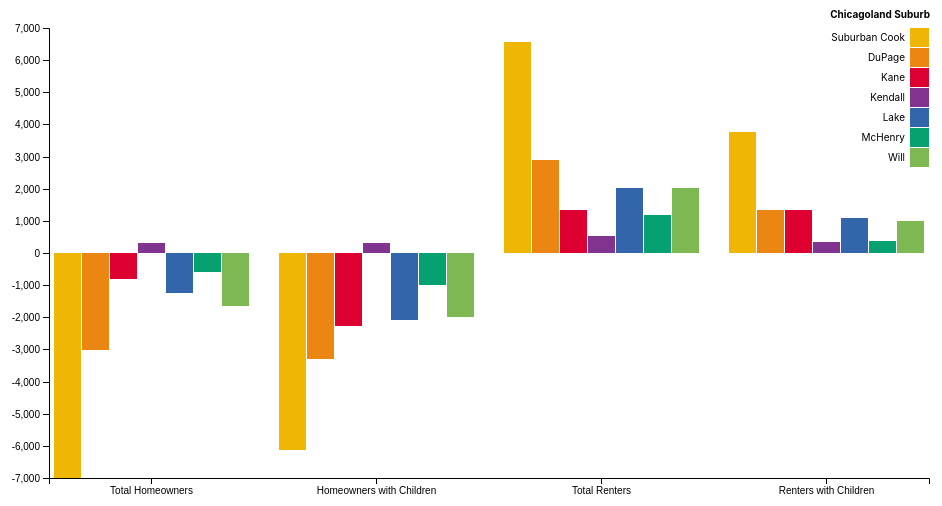
D3 v4 page, settled after 360 driven frames (6 s of simulated time); the page loaded 1 data file(s).


    // change frame height
    d3.select(self.frameElement).style('height', '660px');

// ── script.js
/*eslint no-undef: 0*/

function createChart (svg, data) {

  const colors = ['#EFB605', '#EB8612', '#DD0030', '#80348F', '#3365AA', '#07A071', '#7EB852'] 
  //["#EFB605","#EB8612","#DD0030","#B3005A","#80348F","#3365AA","#07A071","#7EB852"]

  svg = d3.select(svg)
  const margin = {top: 20, right: 20, bottom: 30, left: 60}
  const width = 960 - margin.left - margin.right
  const height = 500 - margin.top - margin.bottom
  const g = svg.append('g').attr('transform', 'translate(' + margin.left + ',' + margin.top + ')')

  var x0 = d3.scaleBand()
    .rangeRound([0, width])
    .paddingInner(0.1)

  var x1 = d3.scaleBand()
    .padding(0.05)

  var y = d3.scaleLinear()
    .rangeRound([height, 0])

  var z = d3.scaleOrdinal()
    .range(colors)

  // check each subset of data for possible sections, since not all subsets have every possible section.
  let nameKeys = data[Object.keys(data)[0]].map(obj =>obj.name)
  let valueKeys =   ["Suburban Cook", "DuPage", "Kane", "Kendall", "Lake", "McHenry", "Will"]

    //fill in empty data entries
    Object.keys(data).forEach((d)=>{
      data[d].forEach(section=>{
        valueKeys.forEach(k=>{
          if (section.values[k] === undefined) section.values[k] = 0
        })
      })
    })

  x0.domain(nameKeys)
  x1.domain(valueKeys).rangeRound([0, x0.bandwidth()])

  const barContainer = g.append('g')

  const xAxis = g.append('g')
      .attr('class', 'axis')
      .attr('transform', 'translate(0,' + height + ')')
      .call(d3.axisBottom(x0))

  const yAxis = g.append('g')
      .attr('class', 'axis')

  yAxis
    .append('text')
      .attr('x', 40)
      .attr('y', y(y.ticks().pop()) + 0.5)
      .attr('dy', '0.32em')
      .attr('font-weight', 'bold')
      .attr('text-anchor', 'start')
      .text('Prop Value')

  var legend = g.append('g')
  .attr('font-size', 10)
  .attr('text-anchor', 'end')

  legend.append('text')
  .text('Chicagoland Suburb')
  .attr('x', width - 19)
  .style('font-weight', 'bold')
  .attr('dy', -10)
  .attr('dx', 20)

  var legendEnter = legend
    .selectAll('g')
    .data(valueKeys)
    .enter().append('g')
      .attr('transform', function (d, i) { return 'translate(0,' + i * 20 + ')' })

  legendEnter.append('rect')
      .attr('x', width - 19)
      .attr('width', 19)
      .attr('height', 19)
      .attr('fill', z)

  legendEnter.append('text')
      .attr('x', width - 24)
      .attr('y', 9.5)
      .attr('dy', '0.32em')
      .text(d => d)

  const stack = d3.stack()
      .keys(valueKeys)

  // updates both the year + the chart type (group or stacked)
  function updateChart (data, chartType='group') {

    // ========================================================
    //  show grouped view
    // ========================================================

    if (chartType === 'group'){

      //find max value of a section
      const maxValue = d3.max(data.map((d) => Object.values(d.values)).reduce((a, b) => a.concat(b), []))
      const minValue = d3.min(data.map((d) => Object.values(d.values)).reduce((a, b) => a.concat(b), []))
      y.domain([minValue, maxValue]).nice()

      yAxis.transition()
      .call(d3.axisLeft(y))

      const barsWithData = barContainer
      .selectAll('g')
      .data(data)

      barsWithData.exit().remove()

      const bars = barsWithData
      .enter()
      .append('g')
      .attr('transform', function (d) { return 'translate(' + x0(d.name) + ',0)' })
      .merge(barsWithData)
      .selectAll('rect')
      .data(function (d) {
        return Object.keys(d.values).map(k => ({ key: k, value: d.values[k] }))
      })

      bars.exit().transition().style('opacity', 0).remove()

      bars
      .enter()
      .append('rect')
      .attr('fill', function (d) {
        return z(d.key)
      })
      // start y at height (0) so animation in looks like bars are growing upwards
      .attr('y', height)
      .merge(bars)
      .transition()
      .attr('width', x1.bandwidth())
      .attr('x', function (d) { return x1(d.key) })
      .attr('y', d => y(Math.max(0,d.value))) // y(d.value)
      .attr('height', d => Math.abs(y(d.value) - y(0))) //height - y(d.value)
    }

    // ========================================================
    //  show stacked view
    // ========================================================
    else if (chartType === 'stack'){

      //find max value of a section
      const maxValue = d3.max(
        data.map((d) => Object.values(d.values))
      .map((valueArray)=>{
        return valueArray.reduce((a,b)=> a+ b)
      })
    )

      const minValue = d3.min(
        data.map((d) => Object.values(d.values))
      .map((valueArray)=>{
        return valueArray.reduce((a,b)=> a+ b)
      })
    )

      y.domain([minValue, maxValue]).nice()

      yAxis.transition()
      .call(d3.axisLeft(y))

      //add data for missing bars
      const seriesFlipped = stack(data.map(d=>{
        const defaultData = {}
        valueKeys.forEach(k=> defaultData[k] = 0)
      return Object.assign(defaultData, d.values)
      }))

      const series = []
      //need to reorient the series
      //we want a list of groups, not a list of rects from each level
      seriesFlipped[0].forEach((col, i)=>{
        const arr = []
        seriesFlipped.forEach((row, index2)=>{
          //mimic the key from the grouped data format
          row[i].key = index2 + 1 + ''
          arr.push(row[i])
        })
        series.push(arr)
      })

      const barSections = barContainer
      .selectAll('g')
      .data(series)

      const bars = barSections
      .enter()
      .append('g')
      .merge(barSections)
      .attr('transform', (d,i)=> {console.log(x0(nameKeys[i])); return 'translate(' + x0(nameKeys[i]) + ',0)'} )
      .selectAll('rect')
      .data(d=>d, (d)=> d.key)

      const enterBars = bars.enter().append('rect')
      .attr('fill',  (d)=> z(d.key))
      bars.exit().transition().style('opacity', 0).remove()

      enterBars
      .merge(bars)
      .transition()
      .delay((d,i)=> i * 50)
      .attr('width', x0.bandwidth())
      .attr("y", function(d) {return y(Math.max(0,d[1])) })
      .attr("x", 0)
      .attr("height", function(d) { return Math.abs(y(d[0]) - y(d[1])) })

    }

  }


  return {
    updateChart
  }
}

d3.json('./data2.json', function(error, data){

  //start with the first year selected
  const chart = createChart(document.querySelector('svg'), data)

  // append the input controls
  const fieldset1 = d3.select('.controls').append('fieldset')
  fieldset1.append('legend').text('Year')

  Object.keys(data).forEach((year, index )=>{

    const label = fieldset1.append('label')

    label
    .append('input')
    .attr('type', 'radio')
    .attr('name', 'year')
    .attr('value', year)
    .attr('checked', function(){
      if (index === 0) return true
      return null
    })

    label.append('span')
    .text(year)

    label.on('click', function(){
      chart.updateChart(data[year], document.querySelector('input[name="graphType"]:checked').value)
    })
  })

  const fieldset2 = d3.select('.controls').append('fieldset')
  const types =  ['group', 'stack']
  fieldset2.append('legend').text('Graph Layout')

  types.forEach((graphType, index)=>{
    const label = fieldset2.append('label')
    label.append('input')
    .attr('type', 'radio')
    .attr('name', 'graphType')
    .attr('value', graphType)
    .attr('checked', function(){
      if (index === 0) return true
      return null
    })
    .on('click', ()=>{
      chart.updateChart(data[document.querySelector('input[name="year"]:checked').value], graphType)
    })

    label.append('span')
    .text(graphType)

  })

  // render initial chart
  chart.updateChart(data[Object.keys(data)[0]])

})

### data: data2.json
{
 "2012": [
  {
   "name": "Total Homeowners",
   "values": {
    "Suburban Cook": -6997,
    "DuPage": -3007,
    "Kane": -807,
    "Kendall": 310,
    "Lake": -1238,
    "McHenry": -585,
    "Will": -1650
   }
  },
  {
   "name": "Homeowners with Children",
   "values": {
    "Suburban Cook": -6130,
    "DuPage": -3283,
    "Kane": -2264,
    "Kendall": 310,
    "Lake": -2081,
    "McHenry": -1007,
    "Will": -1979
   }
  },
  {
   "name": "Total Renters",
   "values": {
    "Suburban Cook": 6566,
    "DuPage": 2888,
    "Kane": 1348,
    "Kendall": 517,
    "Lake": 2035,
    "McHenry": 1174,
    "Will": 2020
   }
  },
  {
   "name": "Renters with Children",
   "values": {
    "Suburban Cook": 3777,
    "DuPage": 1351,
    "Kane": 1341,
    "Kendall": 335,
    "Lake": 1091,
    "McHenry": 362,
    "Will": 1009
   }
  }
 ],
 "2013": [
  {
   "name": "Total Homeowners",
   "values": {
    "Suburban Cook": -3685,
    "DuPage": -1470,
    "Kane": -632,
    "Kendall": -367,
    "Lake": -1990,
    "McHenry": -665,
    "Will": -1173
   }
  },
  {
   "name": "Homeowners with Children",
   "values": {
    "Suburban Cook": -7028,
    "DuPage": -7028,
    "Kane": -2693,
    "Kendall": -1361,
    "Lake": -2182,
    "McHenry": -1220,
    "Will": -2990
   }
  },
  {
   "name": "Total Renters",
   "values": {
    "Suburban Cook": 4680,
    "DuPage": 1966,
    "Kane": 921,
    "Kendall": 625,
    "Lake": 2318,
    "McHenry": 567,
    "Will": 1733
   }
  },
  {
   "name": "Renters with Children",
   "values": {
    "Suburban Cook": 2644,
    "DuPage": 532,
    "Kane": 92,
    "Kendall": 300,
    "Lake": 888,
    "McHenry": 520,
    "Will": 1103
   }
  }
 ],
 "2014": [
  {
   "name": "Total Homeowners",
   "values": {
    "Suburban Cook": -5843,
    "DuPage": -1279,
    "Kane": -763,
    "Kendall": 114,
    "Lake": -1345,
    "McHenry": -502,
    "Will": -1585
   }
  },
  {
   "name": "Homeowners with Children",
   "values": {
    "Suburban Cook": -5639,
    "DuPage": -2142,
    "Kane": -1542,
    "Kendall": -402,
    "Lake": -1894,
    "McHenry": 29,
    "Will": -1617
   }
  },
  {
   "name": "Total Renters",
   "values": {
    "Suburban Cook": 9485,
    "DuPage": 2254,
    "Kane": 1721,
    "Kendall": 264,
    "Lake": 2119,
    "McHenry": 871,
    "Will": 2312
   }
  },
  {
   "name": "Renters with Children",
   "values": {
    "Suburban Cook": 2944,
    "DuPage": 963,
    "Kane": 1380,
    "Kendall": 102,
    "Lake": 1537,
    "McHenry": 256,
    "Will": 1193
   }
  }
 ],
 "2015": [
  {
   "name": "Total Homeowners",
   "values": {
    "Suburban Cook": -7113,
    "DuPage": -328,
    "Kane": -711,
    "Kendall": -183,
    "Lake": -1879,
    "McHenry": -843,
    "Will": -637
   }
  },
  {
   "name": "Homeowners with Children",
   "values": {
    "Suburban Cook": -6097,
    "DuPage": -1725,
    "Kane": -689,
    "Kendall": -304,
    "Lake": -2667,
    "McHenry": -1491,
    "Will": -1927
   }
  },
  {
   "name": "Total Renters",
   "values": {
    "Suburban Cook": 6405,
    "DuPage": 1408,
    "Kane": 1874,
    "Kendall": 246,
    "Lake": 2459,
    "McHenry": 1113,
    "Will": 898
   }
  },
  {
   "name": "Renters with Children",
   "values": {
    "Suburban Cook": 2689,
    "DuPage": 555,
    "Kane": 1276,
    "Kendall": 356,
    "Lake": 1084,
    "McHenry": 43,
    "Will": -33
   }
  }
 ],
 "2016": [
  {
   "name": "Total Homeowners",
   "values": {
    "Suburban Cook": -3613,
    "DuPage": -1353,
    "Kane": 172,
    "Kendall": 374,
    "Lake": -978,
    "McHenry": -1335,
    "Will": 65
   }
  },
  {
   "name": "Homeowners with Children",
   "values": {
    "Suburban Cook": -4922,
    "DuPage": -1410,
    "Kane": -161,
    "Kendall": 382,
    "Lake": -1813,
    "McHenry": -1521,
    "Will": -1076
   }
  },
  {
   "name": "Total Renters",
   "values": {
    "Suburban Cook": 5117,
    "DuPage": 2257,
    "Kane": 1067,
    "Kendall": 385,
    "Lake": 1828,
    "McHenry": 1953,
    "Will": 1254
   }
  },
  {
   "name": "Renters with Children",
   "values": {
    "Suburban Cook": 1480,
    "DuPage": 158,
    "Kane": -270,
    "Kendall": 313,
    "Lake": 421,
    "McHenry": 672,
    "Will": 67
   }
  }
 ]
}